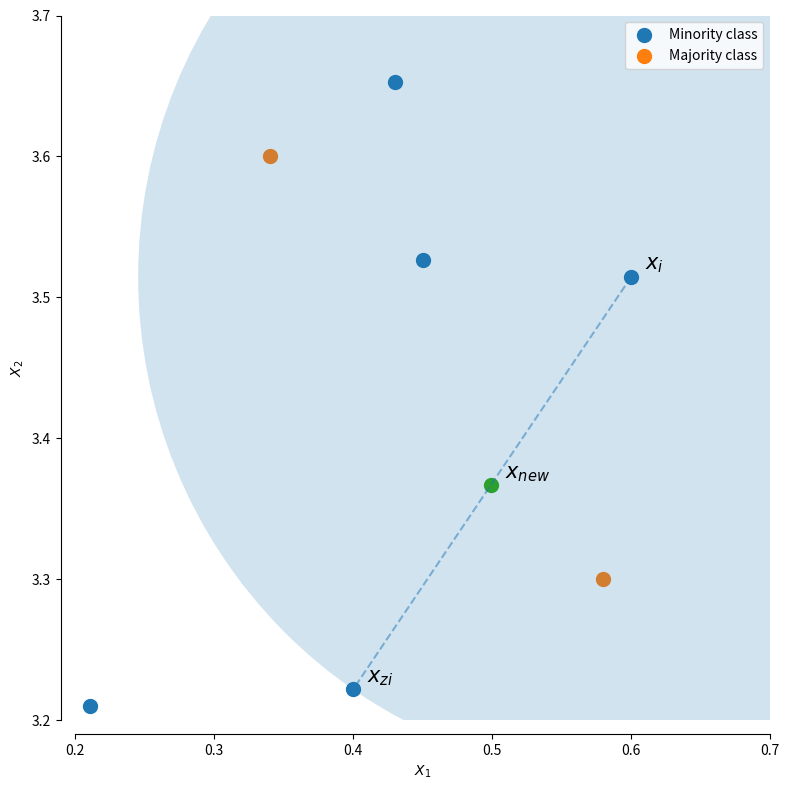

Write the Python code that produced this figure.
%matplotlib inline

# Authors: Guillaume Lemaitre <g.lemaitre58@gmail.com>
# License: MIT

import matplotlib.pyplot as plt
import numpy as np

print(__doc__)

rng = np.random.RandomState(18)

f, ax = plt.subplots(1, 1, figsize=(8, 8))

# generate some data points
y = np.array([3.65284, 3.52623, 3.51468, 3.22199, 3.21])
z = np.array([0.43, 0.45, 0.6, 0.4, 0.211])
y_2 = np.array([3.3, 3.6])
z_2 = np.array([0.58, 0.34])

# plot the majority and minority samples
ax.scatter(z, y, label="Minority class", s=100)
ax.scatter(z_2, y_2, label="Majority class", s=100)

idx = rng.randint(len(y), size=2)
annotation = [r"$x_i$", r"$x_{zi}$"]

for a, i in zip(annotation, idx):
    ax.annotate(a, (z[i], y[i]), xytext=tuple([z[i] + 0.01, y[i] + 0.005]), fontsize=15)

# draw the circle in which the new sample will generated
radius = np.sqrt((z[idx[0]] - z[idx[1]]) ** 2 + (y[idx[0]] - y[idx[1]]) ** 2)
circle = plt.Circle((z[idx[0]], y[idx[0]]), radius=radius, alpha=0.2)
ax.add_artist(circle)

# plot the line on which the sample will be generated
ax.plot(z[idx], y[idx], "--", alpha=0.5)

# create and plot the new sample
step = rng.uniform()
y_gen = y[idx[0]] + step * (y[idx[1]] - y[idx[0]])
z_gen = z[idx[0]] + step * (z[idx[1]] - z[idx[0]])

ax.scatter(z_gen, y_gen, s=100)
ax.annotate(
    r"$x_{new}$",
    (z_gen, y_gen),
    xytext=tuple([z_gen + 0.01, y_gen + 0.005]),
    fontsize=15,
)

# make the plot nicer with legend and label
ax.spines["top"].set_visible(False)
ax.spines["right"].set_visible(False)
ax.get_xaxis().tick_bottom()
ax.get_yaxis().tick_left()
ax.spines["left"].set_position(("outward", 10))
ax.spines["bottom"].set_position(("outward", 10))
ax.set_xlim([0.2, 0.7])
ax.set_ylim([3.2, 3.7])
plt.xlabel(r"$X_1$")
plt.ylabel(r"$X_2$")
plt.legend()
plt.tight_layout()
plt.show()